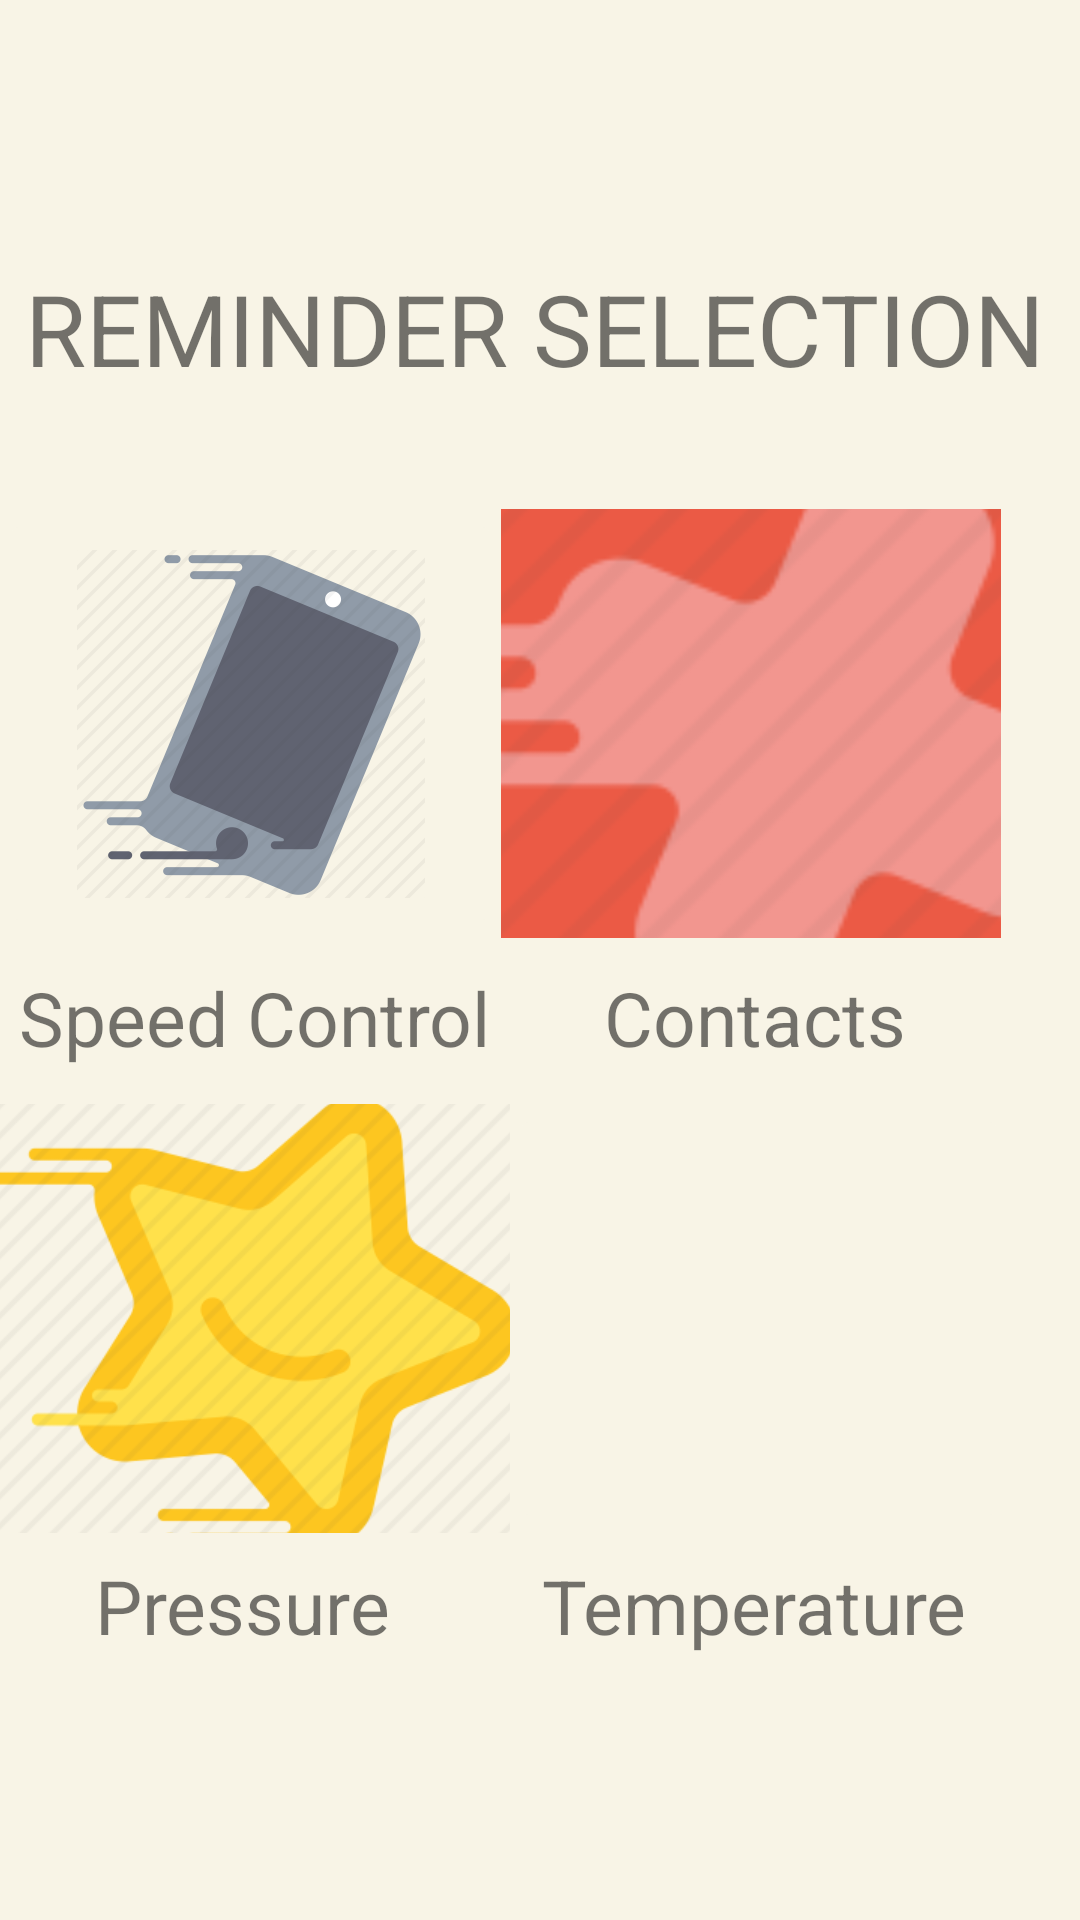

This screen was rendered from an Android layout file. Write that file and the resources it references.
<!-- AndroidManifest.xml: application theme AppTheme -->
<!-- res/layout/activity_sensor.xml -->
<?xml version="1.0" encoding="utf-8"?>
<LinearLayout xmlns:android="http://schemas.android.com/apk/res/android"
    xmlns:app="http://schemas.android.com/apk/res-auto"
    android:orientation="vertical" android:layout_width="match_parent"
    android:layout_height="match_parent"
    android:background="@color/eleTeeth"
    android:weightSum="1">

    <Space
        android:layout_width="match_parent"
        android:layout_height="wrap_content"
        android:layout_weight="0.36" />

    <TextView
        android:id="@+id/textView7"
        android:layout_width="match_parent"
        android:layout_height="wrap_content"
        android:text=" REMINDER SELECTION"
        android:textSize="33dp"
        android:textColor="@color/blue"
        android:layout_weight="0.10" />

    <Space
        android:layout_width="match_parent"
        android:layout_height="wrap_content"
        android:layout_weight="0.06" />


    <LinearLayout
        android:id="@+id/LinearLayout01"
        android:layout_height="wrap_content"
        android:layout_width="351dp"
        android:layout_alignParentBottom="true"
        android:layout_weight="0.04"
        android:weightSum="1">

        <ImageButton
            android:id="@+id/accelerometerBtn"
            android:layout_width="160dp"
            android:layout_height="143dp"
            android:layout_weight="0.23"
            android:src="@drawable/accelerometer"></ImageButton>

        <ImageButton
            android:id="@+id/contacts"
            android:layout_width="160dp"
            android:layout_height="143dp"
            android:layout_weight="0.22"
            android:src="@drawable/contact"></ImageButton>
    </LinearLayout>

    <TextView
        android:id="@+id/textView8"
        android:layout_width="347dp"
        android:layout_height="wrap_content"
        android:layout_weight="0.05"
        android:text=" Speed Control      Contacts"
        android:textSize="25dp" />

    <LinearLayout
        android:id="@+id/LinearLayout02"
        android:layout_height="wrap_content"
        android:layout_width="351dp"
        android:layout_alignParentBottom="true"
        android:layout_weight="0.03"
        android:weightSum="1">

        <ImageButton
            android:id="@+id/pressBtn"
            android:layout_width="160dp"
            android:layout_height="143dp"
            android:layout_weight="0.33"
            android:src="@drawable/pressure"></ImageButton>

        <ImageButton
            android:id="@+id/Temperaturebtn"
            android:layout_width="160dp"
            android:layout_height="143dp"
            android:layout_weight="0.20"
            android:src="@drawable/temperature"></ImageButton>

    </LinearLayout>

    <TextView
        android:id="@+id/textView9"
        android:layout_width="347dp"
        android:layout_height="wrap_content"
        android:text="     Pressure        Temperature"
        android:textSize="25dp"
        android:layout_weight="0.05" />
</LinearLayout>
<!-- resources referenced by this layout -->
<resources>
  <color name="eleTeeth">#f8f4e6</color>
  <!-- drawable accelerometer: png bitmap (drawable-xxhdpi, 22339 bytes) -->
  <!-- drawable contact: png bitmap (drawable-ldpi, 23548 bytes) -->
  <!-- drawable pressure: png bitmap (drawable-xhdpi, 22867 bytes) -->
  <style name="AppTheme" parent="Theme.AppCompat.Light.DarkActionBar">
          
          <item name="colorPrimary">@color/colorPrimary</item>
          <item name="colorPrimaryDark">@color/colorPrimaryDark</item>
          <item name="colorAccent">@color/colorAccent</item>
          <item name="colorButtonNormal">@color/eleTeeth</item>
      </style>
  <color name="colorPrimary">#3F51B5</color>
  <color name="colorPrimaryDark">#303F9F</color>
  <color name="colorAccent">#FF4081</color>
</resources>
